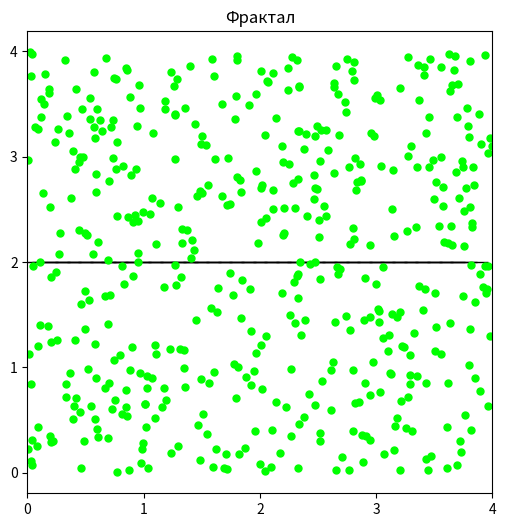

Source code (Python):
#Задание 5 - Фракталы
#Вариант 10


from random import *
import matplotlib.pyplot as plt
from matplotlib.animation import FuncAnimation 
from numpy import *
import numpy as np

from math import *
from numpy import linalg as LA
from tqdm import *


#     ДЛЯ ВИЗУАЛИЗАЦИИ ПОСТРОЕНИЯ ФРАКТАЛА:  TASK = 1
#     ДЛЯ ПОСТРОЕНИЯ ГРАФИКА ФРАКТАЛЬНОЙ РАЗМЕРНОСТИ ОТ ВЕРОЯТНОСТИ ПРИЛИПАНИЯ: TASK = 2
TASK = 1



#Создаю класс объектов - координат "областей", к которым могут прилипнуть свободные частицы
class fractal:
    def __init__(self, line):
        self.fractal = line
        
    def addition(self, particle):
        self.fractal = np.concatenate((self.fractal, particle), axis = 0)
        
    def show(self):
        print(self.fractal)
        
    def length(self):
        return np.shape(self.fractal)[0]
    
    def massiv(self):
        return self.fractal
    
    
#Для рандомного изменения одной координаты, если нужно - добавляю вес на вероятность изменения в ту или иную сторону по осям
def rand(weight_up):
    steps = [-step, step]
    if weight_up == 0.5:
        return choice(steps)
    else:
        return choices(steps, weights = [1 - weight_up, weight_up])[0]


#Обновляю координату с помощью ранее введенной rand
def new_coord(coord, weight_up = 0.5):
    return (coord + rand(weight_up)) % length


#Рассчитывает вероятность прилипания, по умолчанию p = 1
def prilip(x, y, p = 1):
    #global line
    for i in range(Fractal.length()):
        if abs(x - Fractal.massiv()[i,0]) <= step and abs(y - Fractal.massiv()[i,1]) <= step:
            return choices([True, False], weights = [p, 1 - p])[0]
        
        
#Прилипание какой-то одной частички           
def action(X_Y, Fractal, p = 1, times = 1):
    for i in range(times):
        for index, pair in enumerate(X_Y):
            x, y = pair[0], pair[1]
            new_x, new_y = new_coord(x), new_coord(y, 0.5)
            while (new_x == x1 or new_x == x2) or (new_y == y1 or new_y == y2):
                new_x, new_y = new_coord(x), new_coord(y, 0.5)
            #index = X_Y.index(j)
            pair = np.array([new_x, new_y])
            X_Y[index] = pair
            #print(pair)
            if prilip(new_x, new_y, p) == True:
                particle = np.array([[new_x, new_y]])
                Fractal.addition(particle)
                X_Y[index] = np.array([np.nan, np.nan])
                #X_Y = np.concatenate((X_Y[:index, :], X_Y[(index + 1):, :]))
                #X_Y = np.delete(j)
                #X_Y[j,0], X_Y[j,1] = 0, 0
                #num_particles = num_particles - 1
                #print(pair)
                ax.scatter(x=new_x, y=new_y, color = "darkviolet", marker = "s", s=35)


def process(dt):
    action(X_Y, Fractal, p) 
    X_Y_plot = X_Y #ОБНОВЛЕНИЕ X Y 
    mat.set_data(X_Y_plot[:,0], X_Y_plot[:,1]) #для анимации
    
    
#Параметры картинки и шаг
length = 4
x1, x2 = 0, length
y1, y2 = 0, length
step = 0.1 
    

#Количество частиц и вероятность прилипания
num_particles = 500
p = 1 


#Создаю линию, вдоль которой будет прилипание
len_line = len(arange(x1 + step, x2 - step, step))
line = np.zeros((len_line, 2))
for i in range(len_line):
    line[i,0] , line[i,1] = arange(x1 + step, x2 - step, step)[i] , length/2


#Работа с картинкой
fig = plt.figure(figsize = (length + 2, length + 2))  
ax = fig.add_subplot() #РИСУЮ          
plt.title ("Фрактал")
plt.xlim (x1, x2) #пределы значений на осях
plt.xticks(np.linspace(x1, x2, x2 - x1 + 1)) 
plt.yticks(np.linspace(y1, y2, x2 - x1 + 1))
    
#Рисую линию прилипания на графике
mat, = ax.plot(line[:,0], line[:,1], '_', color = "black", markersize = 27)

#Инициализация
Fractal = fractal(line)

#Заполняю пространство частичками, задавая рандомные координаты и помещая их в столбцы X и Y
X_Y = np.zeros((num_particles, 2))
for i in range(num_particles):
    X_Y[i,0], X_Y[i,1] = uniform(0, length), uniform(0, length)
    
#Наношу частички на график
X_Y_plot = X_Y
mat, = ax.plot(X_Y_plot[:,0], X_Y_plot[:,1], 'o', color = "lime", markersize = 5)


if TASK == 1:
    
    time = 10
    dt = 0.005   
    temps = int(time//dt)
    Time = tuple([time / temps] * temps)
    anim = FuncAnimation(fig, process, frames = Time, repeat=False, interval = 1)
    plt.show()

if TASK == 2:
    
    #Подсчет квадратиков, в которые попали частички фрактала
    #  c---d
    #  |   |
    #  a---b
    def num_of_fractaled_squares(Fractal, d):
        drobs = list(arange(0, length, d))  # 0, d, 2d, 3d,..., length - d, length
        squares = np.zeros((len(drobs) ** 2, 4))
        N = 0
        for x in range(len(drobs)):
            for y in range(len(drobs)):
                squares[x * len(drobs) + y,0], squares[x * len(drobs) + y,1] = drobs[x], drobs[x] + d
                #print(squares)
                squares[x * len(drobs) + y,2], squares[x * len(drobs) + y,3] = drobs[y], drobs[y] + d
                #print(squares)
        for index, square in enumerate(squares):
            #print(index)
            for particle_of_Fractal in Fractal.massiv():
                x, y = particle_of_Fractal[0], particle_of_Fractal[1]
                #print(x, y)
                #a, b, c, d = square[0], square[1], square[2], square[3]
                #print(x, y)
                if (x >= square[0]) and (x <= square[1]) and (y >= square[2]) and (y <= square[3]):
                    N = N + 1
                    break    
        print(N)
        return N
                    
                    
    #Вычисление фрактальной размерности для той или иной p прилипания
    def dimension(p):
        print('Вычисления для вероятности прилипания p = ', p)
        Fractal = fractal(line)
        X_Y = np.zeros((num_particles, 2))
        for i in range(num_particles):
            X_Y[i,0], X_Y[i,1] = uniform(0, length), uniform(0, length)
        while ~np.isnan(X_Y).all():
            action(X_Y, Fractal, p, 5)
        D = [length/(5*i) for i in range(1,25)]
        N = []
        for d in D:
            N.append(num_of_fractaled_squares(Fractal, d))
        D = -vstack([np.log(array(D)), np.ones(len(D))]).T
        N = np.log(array(N))
        m, c = LA.lstsq(D, N, rcond=None)[0] #МНК-ов находим m - фрактальную размерность
        return m

    
    probabilities = np.arange(0.6, 1 + 0.01, 0.1)
    dimensions = []
    for p in probabilities:
        dimensions.append( dimension(p) )
        print(dimensions)
        print(probabilities)
        
    import pylab    
        
    pylab.figure(2)
    pylab.plot (probabilities, dimensions)
    pylab.legend()
